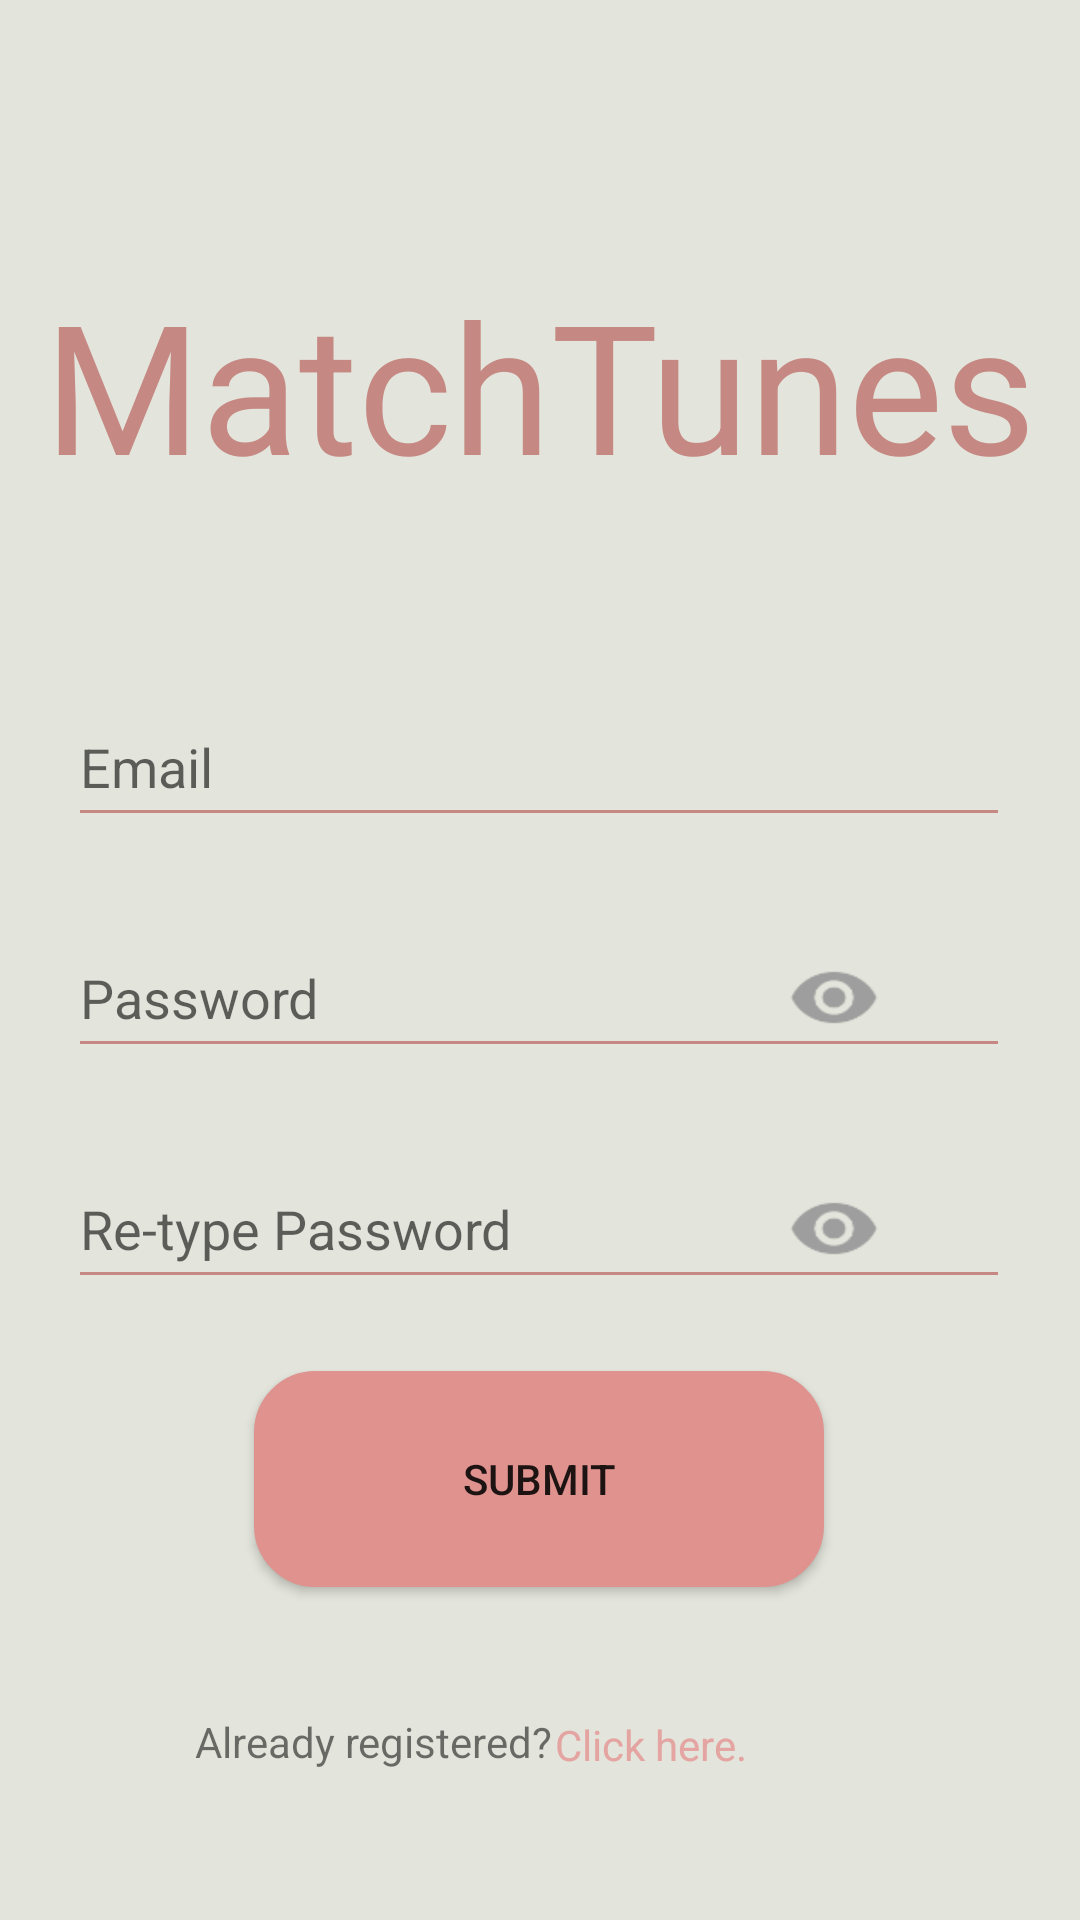

Produce the Android XML layout that renders to this screen, including the resource entries it uses.
<!-- AndroidManifest.xml: application theme AppTheme -->
<!-- res/layout/activity_register_screen.xml -->
<?xml version="1.0" encoding="utf-8"?>
<android.support.constraint.ConstraintLayout xmlns:android="http://schemas.android.com/apk/res/android"
    xmlns:app="http://schemas.android.com/apk/res-auto"
    xmlns:tools="http://schemas.android.com/tools"
    android:layout_width="match_parent"
    android:layout_height="match_parent"
    android:background="@color/backgroundColor"
    tools:context="tp.edu.sg.musicstreamv10.RegisterScreen">

    <Button
        android:id="@+id/submit"
        android:layout_width="190dp"
        android:layout_height="72dp"
        android:layout_marginBottom="111dp"
        android:layout_marginLeft="8dp"
        android:layout_marginRight="8dp"
        android:background="@drawable/login"
        android:backgroundTint="@color/loginButton"
        android:text="Submit"
        android:onClick="handleRegistration"
        app:layout_constraintBottom_toBottomOf="parent"
        app:layout_constraintHorizontal_bias="0.497"
        app:layout_constraintLeft_toLeftOf="parent"
        app:layout_constraintRight_toRightOf="parent" />

    <TextView
        android:id="@+id/logo"
        android:layout_width="wrap_content"
        android:layout_height="wrap_content"
        android:text="MatchTunes"
        android:textColor="@color/textColor"
        android:textSize="60dp"
        android:layout_marginRight="8dp"
        app:layout_constraintRight_toRightOf="parent"
        android:layout_marginLeft="8dp"
        app:layout_constraintLeft_toLeftOf="parent"
        app:layout_constraintTop_toTopOf="parent"
        android:layout_marginTop="88dp" />

    <TextView
        android:id="@+id/textView4"
        android:layout_width="wrap_content"
        android:layout_height="wrap_content"
        android:text="Already registered?"
        android:layout_marginLeft="8dp"
        app:layout_constraintLeft_toLeftOf="parent"
        app:layout_constraintRight_toLeftOf="@+id/loginPage"
        android:layout_marginRight="0dp"
        app:layout_constraintHorizontal_bias="0.98"
        app:layout_constraintBottom_toBottomOf="parent"
        android:layout_marginBottom="50dp" />

    <TextView
        android:id="@+id/loginPage"
        android:layout_width="wrap_content"
        android:layout_height="wrap_content"
        android:text="Click here."
        android:textColor="@color/createAcc"
        android:onClick="handleLogin"
        android:layout_marginRight="111dp"
        app:layout_constraintRight_toRightOf="parent"
        app:layout_constraintBottom_toBottomOf="parent"
        android:layout_marginBottom="49dp" />

    <EditText
        android:id="@+id/email"
        android:layout_width="314dp"
        android:layout_height="50dp"
        android:layout_marginBottom="27dp"
        android:layout_marginLeft="8dp"
        android:layout_marginRight="8dp"
        android:backgroundTint="@color/textColor"
        android:ems="10"
        android:hint="Email"
        android:inputType="textEmailAddress"
        app:layout_constraintBottom_toTopOf="@+id/password"
        app:layout_constraintHorizontal_bias="0.493"
        app:layout_constraintLeft_toLeftOf="parent"
        app:layout_constraintRight_toRightOf="parent"
        android:layout_marginTop="8dp"
        app:layout_constraintTop_toBottomOf="@+id/logo"
        app:layout_constraintVertical_bias="1.0" />

    <EditText
        android:id="@+id/password"
        android:layout_width="314dp"
        android:layout_height="50dp"
        android:backgroundTint="@color/textColor"
        android:ems="10"
        android:hint="Password"
        android:inputType="textPassword"
        android:layout_marginRight="8dp"
        app:layout_constraintRight_toRightOf="parent"
        android:layout_marginLeft="8dp"
        app:layout_constraintLeft_toLeftOf="parent"
        app:layout_constraintHorizontal_bias="0.493"
        android:layout_marginBottom="101dp"
        app:layout_constraintBottom_toTopOf="@+id/submit" />

    <EditText
        android:id="@+id/retypePassword"
        android:layout_width="314dp"
        android:layout_height="50dp"
        android:layout_marginBottom="8dp"
        android:layout_marginLeft="8dp"
        android:layout_marginRight="8dp"
        android:layout_marginTop="27dp"
        android:alpha="10"
        android:backgroundTint="@color/textColor"
        android:ems="10"
        android:hint="Re-type Password"
        android:inputType="textPassword"
        app:layout_constraintBottom_toTopOf="@+id/submit"
        app:layout_constraintHorizontal_bias="0.493"
        app:layout_constraintLeft_toLeftOf="parent"
        app:layout_constraintRight_toRightOf="parent"
        app:layout_constraintTop_toBottomOf="@+id/password"
        app:layout_constraintVertical_bias="0.0" />

    <Button
        android:id="@+id/rePassViewer"
        android:layout_width="58dp"
        android:layout_height="51dp"
        android:layout_marginBottom="205dp"
        android:layout_marginLeft="8dp"
        android:layout_marginRight="53dp"
        android:background="@drawable/eyeclose"
        android:onClick="viewPass"
        app:layout_constraintBottom_toBottomOf="parent"
        app:layout_constraintHorizontal_bias="1.0"
        app:layout_constraintLeft_toLeftOf="parent"
        app:layout_constraintRight_toRightOf="parent" />

    <Button
        android:id="@+id/passViewer"
        android:layout_width="58dp"
        android:layout_height="51dp"
        android:layout_marginBottom="282dp"
        android:layout_marginLeft="8dp"
        android:layout_marginRight="53dp"
        android:background="@drawable/eyeclose"
        android:onClick="reviewPass"
        app:layout_constraintBottom_toBottomOf="parent"
        app:layout_constraintHorizontal_bias="1.0"
        app:layout_constraintLeft_toLeftOf="parent"
        app:layout_constraintRight_toRightOf="parent" />

</android.support.constraint.ConstraintLayout>
<!-- resources referenced by this layout -->
<resources>
  <color name="backgroundColor">#e3e4db</color>
  <color name="createAcc">#e4a5a2</color>
  <color name="loginButton">#df928e</color>
  <color name="textColor">#c58882</color>
  <!-- drawable eyeclose: png bitmap (drawable-hdpi, 636 bytes) -->
  <!-- drawable login (drawable) -->
  <?xml version="1.0" encoding="utf-8"?>
  <selector xmlns:android="http://schemas.android.com/apk/res/android" >
      <item android:state_pressed="true" >
          <shape android:shape="rectangle"  >
              <corners android:radius="20dip" />
              <gradient android:angle="270"
                  android:endColor="#E2E2E2" android:startColor="#BABABA" />
              <stroke android:width="1dp" android:color="#BABABA" />
          </shape>
      </item>
      <item android:state_focused="true">
          <shape android:shape="rectangle"  >
              <corners android:radius="20dip" />
              <gradient android:angle="270"
                  android:endColor="#E2E2E2" android:startColor="#BABABA" />
              <stroke android:width="1dp" android:color="#BABABA" />
          </shape>
      </item>
      <item >
          <shape android:shape="rectangle"  >
              <corners android:radius="20dip" />
              <gradient android:angle="270"
                  android:endColor="#E2E2E2" android:startColor="#BABABA" />
              <stroke android:width="1dp" android:color="#BABABA" />
          </shape>
      </item>
  </selector>
  <style name="AppTheme" parent="Theme.AppCompat.Light.NoActionBar">
          
          <item name="colorPrimary">@color/actionBar</item>
          <item name="colorPrimaryDark">@color/notifBar</item>
          <item name="colorAccent">@color/buttonBack</item>
          <item name="drawerArrowStyle">@style/DrawerArrowStyle</item>
          <item name="android:windowFullscreen">true</item>
  
      </style>
  <color name="actionBar">#F26869</color>
  <color name="notifBar">#cc5657</color>
  <color name="buttonBack">#F26869</color>
  <style name="DrawerArrowStyle" parent="Widget.AppCompat.DrawerArrowToggle">
          <item name="spinBars">true</item>
          <item name="color">@android:color/white</item>
      </style>
</resources>
